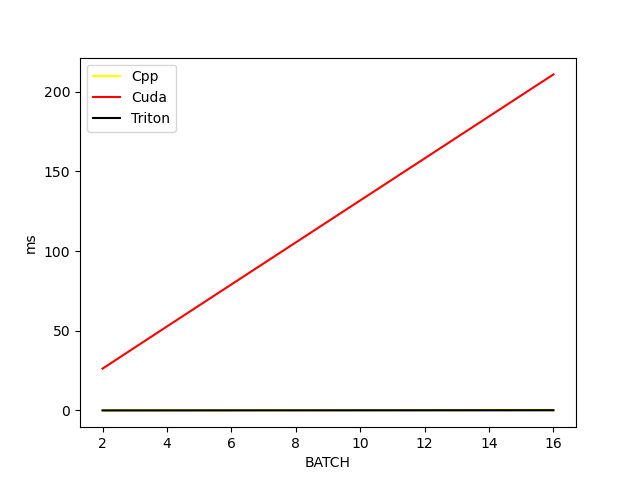

The data file committed next to this chart (first rows):
BATCH, Cpp, Cuda, Triton
2.0, 0.0, 26.2, 0.0
4.0, 0.1, 52.7, 0.0
8.0, 0.2, 105.4, 0.1
16.0, 0.4, 210.8, 0.2
